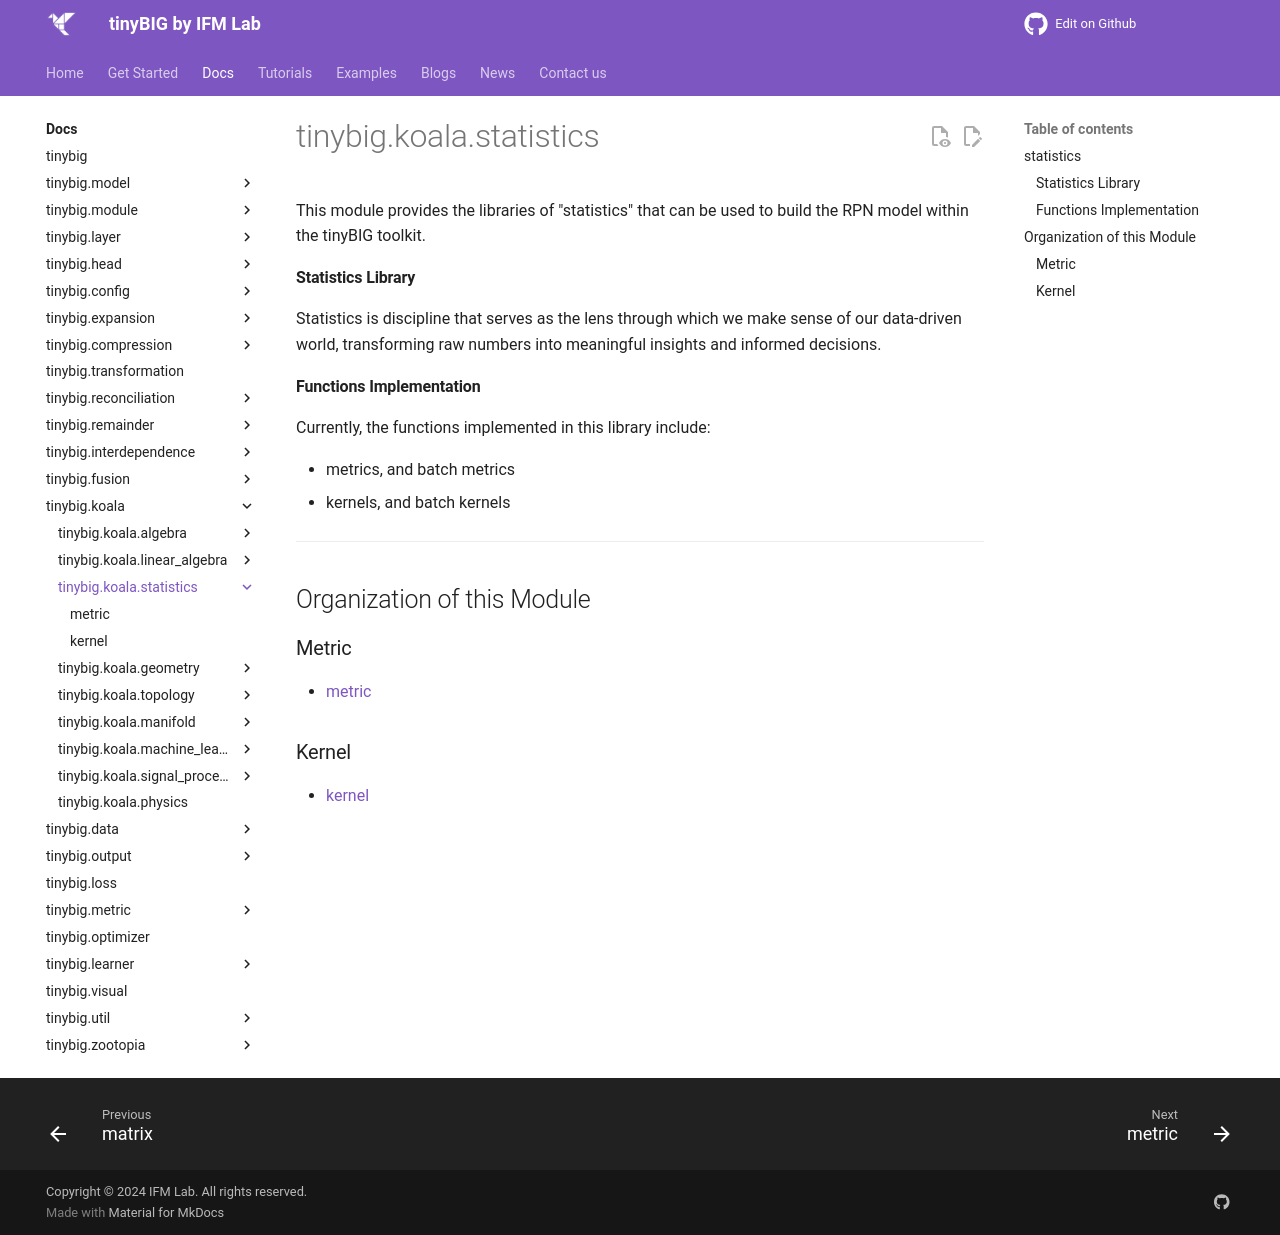

repository: jwzhanggy/tinyBIG · page: documentations/koala/statistics/index.html · generator: mkdocs

# tinybig.koala.statistics

::: tinybig.koala.statistics

---------------------------------------
## Organization of this Module

### Metric
* [metric](metric.md)

### Kernel
* [kernel](kernel.md)
